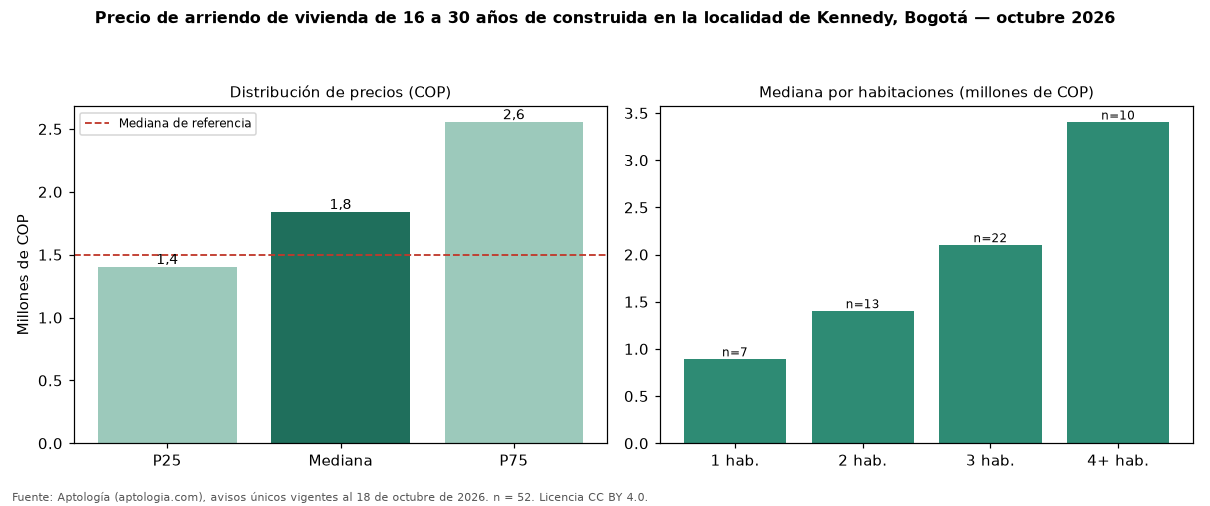

Source data for this figure (header and first rows):
seccion, metrica, valor_cop, n
precio, p25, 1400000, 52
precio, mediana, 1837500, 52
precio, p75, 2551625, 52
cop_por_m2, p25, 19891, 52
cop_por_m2, mediana, 24495, 52
cop_por_m2, p75, 29808, 52
area, area_mediana_m2, 71.0, 52
habitaciones, 1, 890000, 7
habitaciones, 2, 1400000, 13
habitaciones, 3, 2100000, 22
habitaciones, 4+, 3400000, 10
administracion, mediana, 252000, 7
estrato, moda, 3, 
parqueadero, porcentaje_con_parqueadero, 40.4, 52
referencia, mediana_referencia, 1500000, 551
referencia, mediana_cop_por_m2_referencia, 31429, 551
